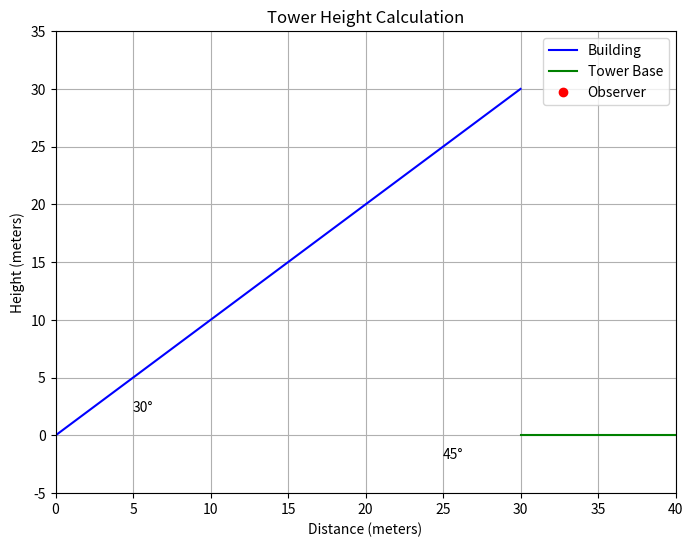

The script that saved this image:
import numpy as np
import matplotlib.pyplot as plt
import sympy as sp

# Given data
building_height = 30  # meters
angle_of_depression_top = 30  # degrees
angle_of_depression_bottom = 45  # degrees

# Calculate the distance from the observer to the tower base using trigonometry
distance_top = building_height / np.tan(np.radians(angle_of_depression_top))
distance_bottom = building_height / np.tan(np.radians(angle_of_depression_bottom))

# Calculate the height of the tower using the difference in distances
tower_height = distance_bottom - distance_top

# Display the height of the tower
print(f"The height of the tower is {tower_height:.2f} meters")

# Create a simple 2D visualization of the scenario
plt.figure(figsize=(8, 6))
plt.plot([0, distance_bottom], [0, building_height], 'b', label='Building')
plt.plot([distance_top, distance_bottom], [0, 0], 'g', label='Tower Base')
plt.plot(distance_top, building_height, 'ro', label='Observer')
plt.annotate('30°', (5, 2))
plt.annotate('45°', (distance_bottom - 5, -2))
plt.xlim(0, distance_bottom + 10)
plt.ylim(-5, building_height + 5)
plt.xlabel('Distance (meters)')
plt.ylabel('Height (meters)')
plt.title('Tower Height Calculation')
plt.legend()
plt.grid()
plt.show()
